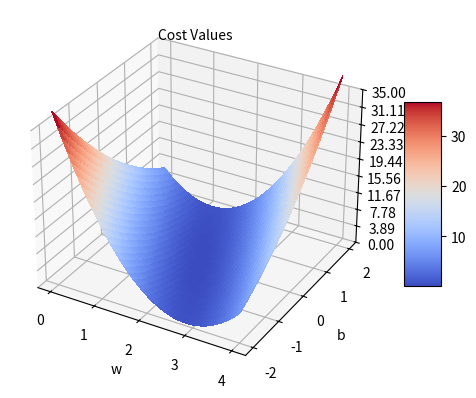

Write Python code to recreate this figure.
# -*- coding: utf-8 -*-
"""
@Time ： 2024/4/2 11:13
[redacted]
@File ：01 线性模型2.py
@IDE ：PyCharm
"""
"""
y = w*x + b
"""

import matplotlib.pyplot as plt
from matplotlib import cm
from matplotlib.ticker import LinearLocator
import numpy as np

# Make data.
x_data = [1.0, 2.0, 3.0]
y_data = [2.0, 4.0, 6.0]


# 定义模型
def forward(x):
    return x * w + b


# 定义损失函数
def loss(x, y):
    y_pred = forward(x)
    return (y_pred - y) ** 2


# 定义空列表
w_list = []
b_list = []
mse_list = []

for w in np.arange(0.0, 4.1, 0.1):
    for b in np.arange(-2.0, 2.1, 0.1):
        print('w=', w, 'b=', b)
        l_sum = 0
        for x_val, y_val in zip(x_data, y_data):
            y_pred_val = forward(x_val)
            loss_val = loss(x_val, y_val)
            l_sum += loss_val
            print('\t', x_val, y_val, y_pred_val, loss_val)
        print("MSE=", l_sum / 3)
        print('--------------------------------')
        w_list.append(w)
        b_list.append(b)
        mse_list.append(l_sum / 3)

'''
此时得到的mse_list是一个列表
 1、将其转化成矩阵（1681*1）
 2、将其转化成41*41的矩阵（此时其与w和b的值并不对应，即x axis与y axis反了）
 3、故转置矩阵
 具体示例见test.py
'''
mse_list = np.array(mse_list)  # 将列表转化成矩阵
print(mse_list)
mse_list = mse_list.reshape(41, 41)  # 将矩阵从1681*1变为41*41
print(mse_list)
mse_list = mse_list.transpose()  # 转置矩阵
print(mse_list)


# w和b由于嵌套的for循环，每个值都出现了41次，故要去重，接下来使用meshgrid将w和b转化成41*41的矩阵
w, b = np.meshgrid(np.unique(w_list), np.unique(b_list))

####### 创建子图的方式 ########
# 方式一
# fig = plt.figure()
# ax = fig.add_subplot(111, projection='3d')
# 添加一个3D子图到图形中
# 这里的参数111是一个三位数，代表子图的布局和位置
# 第一个数字表示行号，第二个数字表示列号，第三个数字表示子图序号
# 在这个例子中，111表示第一个（也是唯一一个）子图，占据一行一列的位置

# 方式二
fig, ax = plt.subplots(subplot_kw={"projection": "3d"})
# fig 是一个 Figure 对象，它代表整个图形窗口。
# ax 是一个 Axes3D 对象，它代表一个3D子图，是fig子图中的一个
# subplot_kw={"projection": "3d"}，设置 projection 参数为 "3d"，
# matplotlib 会知道它应该使用 Axes3D 而不是标准的 Axes 对象来创建子图。

# Plot the surface.
surf = ax.plot_surface(w, b, mse_list, cmap=cm.coolwarm, linewidth=0, antialiased=False)

# Customize the z axis.
ax.set_zlim(0, 35)
ax.zaxis.set_major_locator(LinearLocator(10))
# A StrMethodFormatter is used automatically
ax.zaxis.set_major_formatter('{x:.02f}')  # . 02f效果是z轴上的数字尺度保留两位小数

# Add a color bar which maps values to colors.
fig.colorbar(surf, shrink=0.5, aspect=5)

# 给每个轴标上含义
ax.set_xlabel('w')
ax.set_ylabel('b')
ax.text2D(0.4, 0.92, "Cost Values", transform=ax.transAxes)

plt.show()